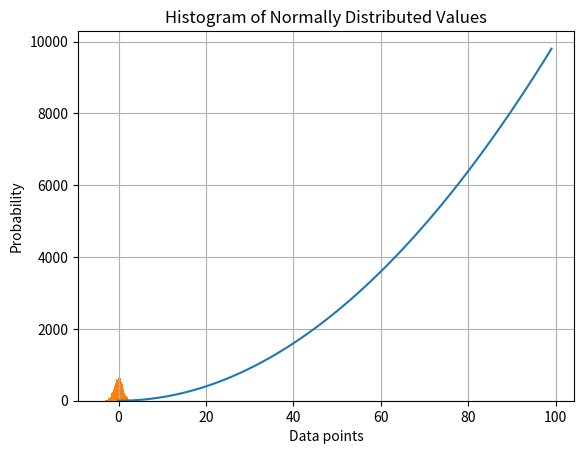

Source code (Python):
import matplotlib.pyplot as plt
import numpy as np


# Plot a function : f(x) = x^2
domain = range(0, 100)
y = [x ** 2 for x in domain]
plt.plot(y)
plt.ylabel('Numbers')
plt.show()


# Plot Histogram
mu, sigma = 0, 1
x = mu + sigma * np.random.randn(10000)

# the histogram of the data
n, bins, patches = plt.hist(x, 50)

plt.xlabel('Data points')
plt.ylabel('Probability')
plt.title('Histogram of Normally Distributed Values')
plt.grid(True)
plt.show()
# from http://matplotlib.org/users/pyplot_tutorial.html